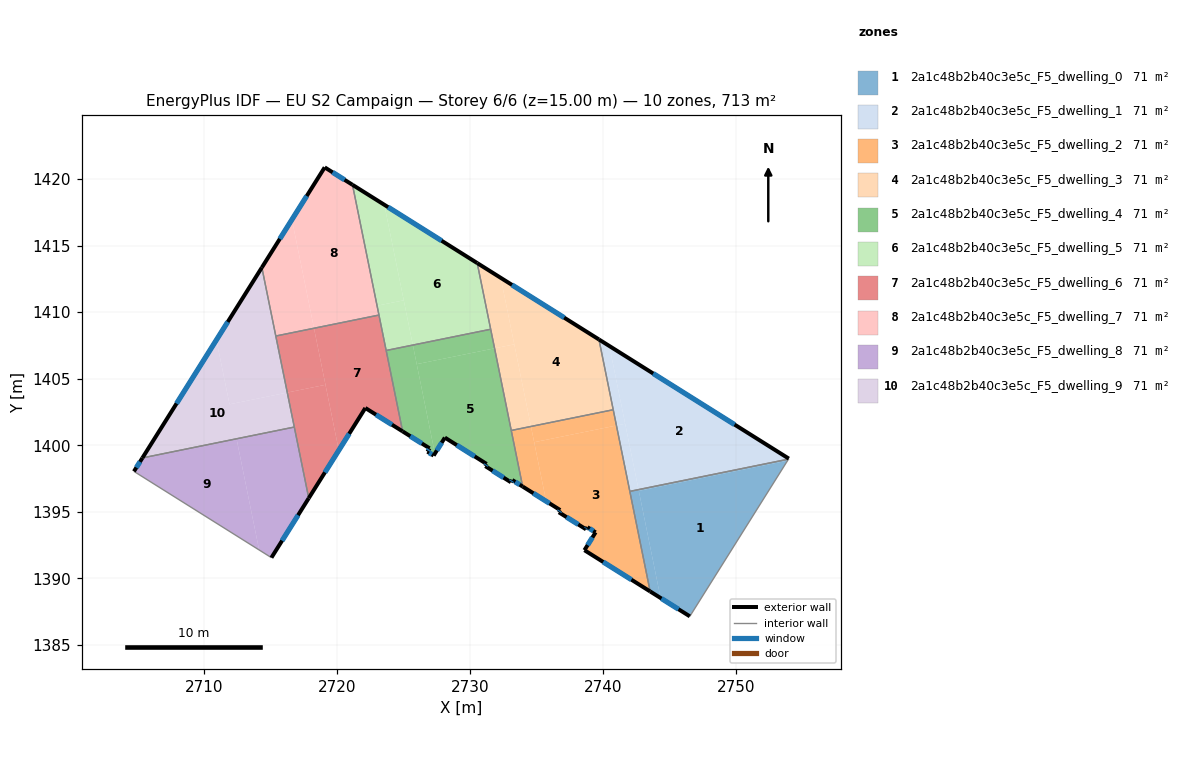
=== STOREY PLAN SPEC (per zone: floor XY polygon, exterior-wall plan segments, windows/doors) ===
zone 1: 2a1c48b2b40c3e5c_F5_dwelling_0  (71.3 m²)
  floor: (2753.87, 1398.84) (2746.53, 1387.14) (2744.33, 1388.52) (2742.69, 1396.57)
  floor: (2742.67, 1396.66) (2744.33, 1388.52) (2743.54, 1389.01) (2742.01, 1396.53)
  floor: (2753.94, 1398.95) (2753.87, 1398.84) (2742.69, 1396.57) (2742.67, 1396.66)
  exterior wall: (2743.54, 1389.01) – (2746.53, 1387.14)  [3.5 m]
    window: (2744.40, 1388.47) – (2745.67, 1387.67)  [1.9 m²]
  interior walls: 3
zone 2: 2a1c48b2b40c3e5c_F5_dwelling_1  (71.3 m²)
  floor: (2753.97, 1398.99) (2753.94, 1398.95) (2742.67, 1396.66) (2740.48, 1407.46)
  floor: (2741.66, 1401.62) (2742.67, 1396.66) (2742.01, 1396.53) (2741.01, 1401.48)
  floor: (2740.48, 1407.46) (2741.66, 1401.62) (2741.01, 1401.48) (2739.69, 1407.95)
  exterior wall: (2753.97, 1398.99) – (2739.69, 1407.95)  [16.8 m]
    window: (2749.89, 1401.55) – (2743.77, 1405.39)  [9.3 m²]
  interior walls: 4
zone 3: 2a1c48b2b40c3e5c_F5_dwelling_2  (71.3 m²)
  floor: (2741.01, 1401.48) (2743.54, 1389.01) (2738.60, 1392.11) (2739.44, 1393.45) (2738.83, 1393.84) (2738.72, 1393.68) (2736.68, 1394.96) (2736.78, 1395.12) (2735.73, 1395.79) (2734.83, 1400.22)
  floor: (2734.58, 1401.41) (2735.73, 1395.79) (2733.96, 1396.89) (2733.10, 1401.11)
  floor: (2740.77, 1402.67) (2741.01, 1401.48) (2734.83, 1400.22) (2734.58, 1401.41)
  exterior wall: (2738.60, 1392.11) – (2743.54, 1389.01)  [5.8 m]
    window: (2740.01, 1391.22) – (2742.13, 1389.89)  [3.2 m²]
  exterior wall: (2739.44, 1393.45) – (2738.60, 1392.11)  [1.6 m]
    window: (2739.20, 1393.07) – (2738.84, 1392.49)  [0.9 m²]
  exterior wall: (2738.83, 1393.84) – (2739.44, 1393.45)  [0.7 m]
    window: (2739.00, 1393.73) – (2739.27, 1393.56)  [0.4 m²]
  exterior wall: (2738.79, 1393.78) – (2738.83, 1393.84)  [0.1 m]
  exterior wall: (2738.72, 1393.68) – (2738.79, 1393.78)  [0.1 m]
    window: (2738.74, 1393.71) – (2738.77, 1393.75)  [0.1 m²]
  exterior wall: (2736.68, 1394.96) – (2738.72, 1393.68)  [2.4 m]
    window: (2737.26, 1394.59) – (2738.14, 1394.04)  [1.3 m²]
  exterior wall: (2736.78, 1395.12) – (2736.68, 1394.96)  [0.2 m]
    window: (2736.75, 1395.08) – (2736.71, 1395.01)  [0.1 m²]
  exterior wall: (2733.96, 1396.89) – (2736.78, 1395.12)  [3.3 m]
    window: (2734.77, 1396.39) – (2735.98, 1395.63)  [1.8 m²]
  interior walls: 4
zone 4: 2a1c48b2b40c3e5c_F5_dwelling_3  (71.3 m²)
  floor: (2739.69, 1407.95) (2740.77, 1402.67) (2734.58, 1401.41) (2732.31, 1412.58)
  floor: (2733.33, 1407.58) (2734.58, 1401.41) (2733.10, 1401.11) (2731.85, 1407.28)
  floor: (2732.31, 1412.58) (2733.33, 1407.58) (2731.85, 1407.28) (2730.55, 1413.69)
  exterior wall: (2739.69, 1407.95) – (2730.54, 1413.69)  [10.8 m]
    window: (2737.08, 1409.59) – (2733.16, 1412.05)  [6.0 m²]
  interior walls: 4
zone 5: 2a1c48b2b40c3e5c_F5_dwelling_4  (71.3 m²)
  floor: (2731.85, 1407.28) (2733.96, 1396.89) (2733.18, 1397.38) (2733.07, 1397.22) (2731.15, 1398.43) (2731.25, 1398.59) (2728.11, 1400.57) (2727.36, 1399.37) (2726.00, 1406.09)
  floor: (2731.56, 1408.72) (2731.85, 1407.28) (2726.00, 1406.09) (2725.71, 1407.53)
  floor: (2725.71, 1407.53) (2727.36, 1399.37) (2727.27, 1399.22) (2726.80, 1399.51) (2726.96, 1399.77) (2724.94, 1401.04) (2723.70, 1407.12)
  exterior wall: (2724.94, 1401.04) – (2726.96, 1399.77)  [2.4 m]
    window: (2725.51, 1400.68) – (2726.38, 1400.13)  [1.3 m²]
  exterior wall: (2733.18, 1397.38) – (2733.96, 1396.89)  [0.9 m]
    window: (2733.40, 1397.24) – (2733.74, 1397.03)  [0.5 m²]
  exterior wall: (2733.07, 1397.22) – (2733.18, 1397.38)  [0.2 m]
    window: (2733.10, 1397.26) – (2733.15, 1397.34)  [0.1 m²]
  exterior wall: (2731.15, 1398.43) – (2733.07, 1397.22)  [2.3 m]
    window: (2731.70, 1398.08) – (2732.52, 1397.56)  [1.3 m²]
  exterior wall: (2731.25, 1398.59) – (2731.15, 1398.43)  [0.2 m]
    window: (2731.22, 1398.55) – (2731.18, 1398.47)  [0.1 m²]
  exterior wall: (2728.11, 1400.57) – (2731.25, 1398.59)  [3.7 m]
    window: (2729.01, 1400.01) – (2730.35, 1399.16)  [2.0 m²]
  exterior wall: (2727.27, 1399.22) – (2728.11, 1400.57)  [1.6 m]
    window: (2727.51, 1399.61) – (2727.87, 1400.19)  [0.9 m²]
  exterior wall: (2726.80, 1399.51) – (2727.27, 1399.22)  [0.6 m]
    window: (2726.94, 1399.43) – (2727.14, 1399.30)  [0.3 m²]
  exterior wall: (2726.96, 1399.77) – (2726.80, 1399.51)  [0.3 m]
    window: (2726.92, 1399.69) – (2726.85, 1399.59)  [0.2 m²]
  interior walls: 4
zone 6: 2a1c48b2b40c3e5c_F5_dwelling_5  (71.3 m²)
  floor: (2730.55, 1413.69) (2731.56, 1408.72) (2725.71, 1407.53) (2723.56, 1418.07)
  floor: (2723.56, 1418.07) (2725.02, 1410.89) (2723.02, 1410.48) (2721.17, 1419.57)
  floor: (2725.02, 1410.89) (2725.71, 1407.53) (2723.70, 1407.12) (2723.02, 1410.48)
  exterior wall: (2730.54, 1413.69) – (2721.17, 1419.57)  [11.1 m]
    window: (2727.87, 1415.37) – (2723.85, 1417.89)  [6.1 m²]
  interior walls: 4
zone 7: 2a1c48b2b40c3e5c_F5_dwelling_6  (71.3 m²)
  floor: (2723.16, 1409.78) (2724.94, 1401.04) (2722.14, 1402.80) (2720.14, 1399.62) (2718.28, 1408.79)
  floor: (2719.14, 1404.54) (2720.14, 1399.62) (2717.88, 1396.02) (2716.27, 1403.96)
  floor: (2718.28, 1408.79) (2719.14, 1404.54) (2716.27, 1403.96) (2715.40, 1408.21)
  exterior wall: (2722.14, 1402.80) – (2724.94, 1401.04)  [3.3 m]
    window: (2722.94, 1402.29) – (2724.14, 1401.54)  [1.8 m²]
  exterior wall: (2717.88, 1396.02) – (2722.14, 1402.80)  [8.0 m]
    window: (2719.10, 1397.96) – (2720.92, 1400.86)  [4.4 m²]
  interior walls: 5
zone 8: 2a1c48b2b40c3e5c_F5_dwelling_7  (71.3 m²)
  floor: (2716.62, 1416.96) (2718.28, 1408.79) (2715.40, 1408.21) (2714.36, 1413.36)
  floor: (2721.17, 1419.57) (2723.16, 1409.78) (2718.28, 1408.79) (2716.62, 1416.96) (2714.36, 1413.36) (2719.08, 1420.88)
  exterior wall: (2721.17, 1419.57) – (2719.08, 1420.88)  [2.5 m]
    window: (2720.57, 1419.95) – (2719.68, 1420.51)  [1.4 m²]
  exterior wall: (2719.08, 1420.88) – (2714.36, 1413.36)  [8.9 m]
    window: (2717.73, 1418.73) – (2715.71, 1415.51)  [4.9 m²]
  interior walls: 3
zone 9: 2a1c48b2b40c3e5c_F5_dwelling_8  (71.3 m²)
  floor: (2712.45, 1400.48) (2714.15, 1392.13) (2704.74, 1398.03) (2705.38, 1399.04)
  floor: (2716.79, 1401.37) (2717.88, 1396.02) (2715.08, 1391.55) (2714.15, 1392.13) (2712.45, 1400.48)
  exterior wall: (2715.08, 1391.55) – (2717.88, 1396.02)  [5.3 m]
    window: (2715.88, 1392.82) – (2717.08, 1394.74)  [2.9 m²]
  exterior wall: (2705.38, 1399.04) – (2704.74, 1398.03)  [1.2 m]
    window: (2705.20, 1398.75) – (2704.92, 1398.32)  [0.7 m²]
  interior walls: 3
zone 10: 2a1c48b2b40c3e5c_F5_dwelling_9  (71.3 m²)
  floor: (2714.36, 1413.36) (2716.27, 1403.96) (2711.93, 1403.08) (2710.94, 1407.91)
  floor: (2716.27, 1403.96) (2716.79, 1401.37) (2705.38, 1399.04) (2710.94, 1407.91) (2711.93, 1403.08)
  exterior wall: (2714.36, 1413.36) – (2705.38, 1399.04)  [16.9 m]
    window: (2711.79, 1409.27) – (2707.94, 1403.13)  [9.3 m²]
  interior walls: 3

=== DERIVED (storey summary) ===
Building: EU S2 Campaign
Storey: 6 of 6  (floor level z = 15.00 m)
Storey gross floor area: 712.8 m²
Zones on this storey: 10
  - 2a1c48b2b40c3e5c_F5_dwelling_0: floor 71.3 m²; exterior wall 3.5 m (10.6 m²); 1 window(s) 1.9 m²; WWR 18.4%
  - 2a1c48b2b40c3e5c_F5_dwelling_1: floor 71.3 m²; exterior wall 16.8 m (50.5 m²); 1 window(s) 9.3 m²; WWR 18.4%
  - 2a1c48b2b40c3e5c_F5_dwelling_2: floor 71.3 m²; exterior wall 14.3 m (42.8 m²); 7 window(s) 7.8 m²; WWR 18.3%
  - 2a1c48b2b40c3e5c_F5_dwelling_3: floor 71.3 m²; exterior wall 10.8 m (32.4 m²); 1 window(s) 6.0 m²; WWR 18.4%
  - 2a1c48b2b40c3e5c_F5_dwelling_4: floor 71.3 m²; exterior wall 12.1 m (36.4 m²); 9 window(s) 6.7 m²; WWR 18.4%
  - 2a1c48b2b40c3e5c_F5_dwelling_5: floor 71.3 m²; exterior wall 11.1 m (33.2 m²); 1 window(s) 6.1 m²; WWR 18.4%
  - 2a1c48b2b40c3e5c_F5_dwelling_6: floor 71.3 m²; exterior wall 11.3 m (33.9 m²); 2 window(s) 6.2 m²; WWR 18.4%
  - 2a1c48b2b40c3e5c_F5_dwelling_7: floor 71.3 m²; exterior wall 11.4 m (34.1 m²); 2 window(s) 6.3 m²; WWR 18.4%
  - 2a1c48b2b40c3e5c_F5_dwelling_8: floor 71.3 m²; exterior wall 6.5 m (19.4 m²); 2 window(s) 3.6 m²; WWR 18.4%
  - 2a1c48b2b40c3e5c_F5_dwelling_9: floor 71.3 m²; exterior wall 16.9 m (50.7 m²); 1 window(s) 9.3 m²; WWR 18.4%
Zone adjacency (shared interzone walls):
  - 2a1c48b2b40c3e5c_F5_dwelling_0 ↔ 2a1c48b2b40c3e5c_F5_dwelling_1
  - 2a1c48b2b40c3e5c_F5_dwelling_0 ↔ 2a1c48b2b40c3e5c_F5_dwelling_2
  - 2a1c48b2b40c3e5c_F5_dwelling_1 ↔ 2a1c48b2b40c3e5c_F5_dwelling_2
  - 2a1c48b2b40c3e5c_F5_dwelling_1 ↔ 2a1c48b2b40c3e5c_F5_dwelling_3
  - 2a1c48b2b40c3e5c_F5_dwelling_2 ↔ 2a1c48b2b40c3e5c_F5_dwelling_3
  - 2a1c48b2b40c3e5c_F5_dwelling_2 ↔ 2a1c48b2b40c3e5c_F5_dwelling_4
  - 2a1c48b2b40c3e5c_F5_dwelling_3 ↔ 2a1c48b2b40c3e5c_F5_dwelling_4
  - 2a1c48b2b40c3e5c_F5_dwelling_3 ↔ 2a1c48b2b40c3e5c_F5_dwelling_5
  - 2a1c48b2b40c3e5c_F5_dwelling_4 ↔ 2a1c48b2b40c3e5c_F5_dwelling_5
  - 2a1c48b2b40c3e5c_F5_dwelling_4 ↔ 2a1c48b2b40c3e5c_F5_dwelling_6
  - 2a1c48b2b40c3e5c_F5_dwelling_5 ↔ 2a1c48b2b40c3e5c_F5_dwelling_6
  - 2a1c48b2b40c3e5c_F5_dwelling_5 ↔ 2a1c48b2b40c3e5c_F5_dwelling_7
  - 2a1c48b2b40c3e5c_F5_dwelling_6 ↔ 2a1c48b2b40c3e5c_F5_dwelling_7
  - 2a1c48b2b40c3e5c_F5_dwelling_6 ↔ 2a1c48b2b40c3e5c_F5_dwelling_8
  - 2a1c48b2b40c3e5c_F5_dwelling_6 ↔ 2a1c48b2b40c3e5c_F5_dwelling_9
  - 2a1c48b2b40c3e5c_F5_dwelling_7 ↔ 2a1c48b2b40c3e5c_F5_dwelling_9
  - 2a1c48b2b40c3e5c_F5_dwelling_8 ↔ 2a1c48b2b40c3e5c_F5_dwelling_9